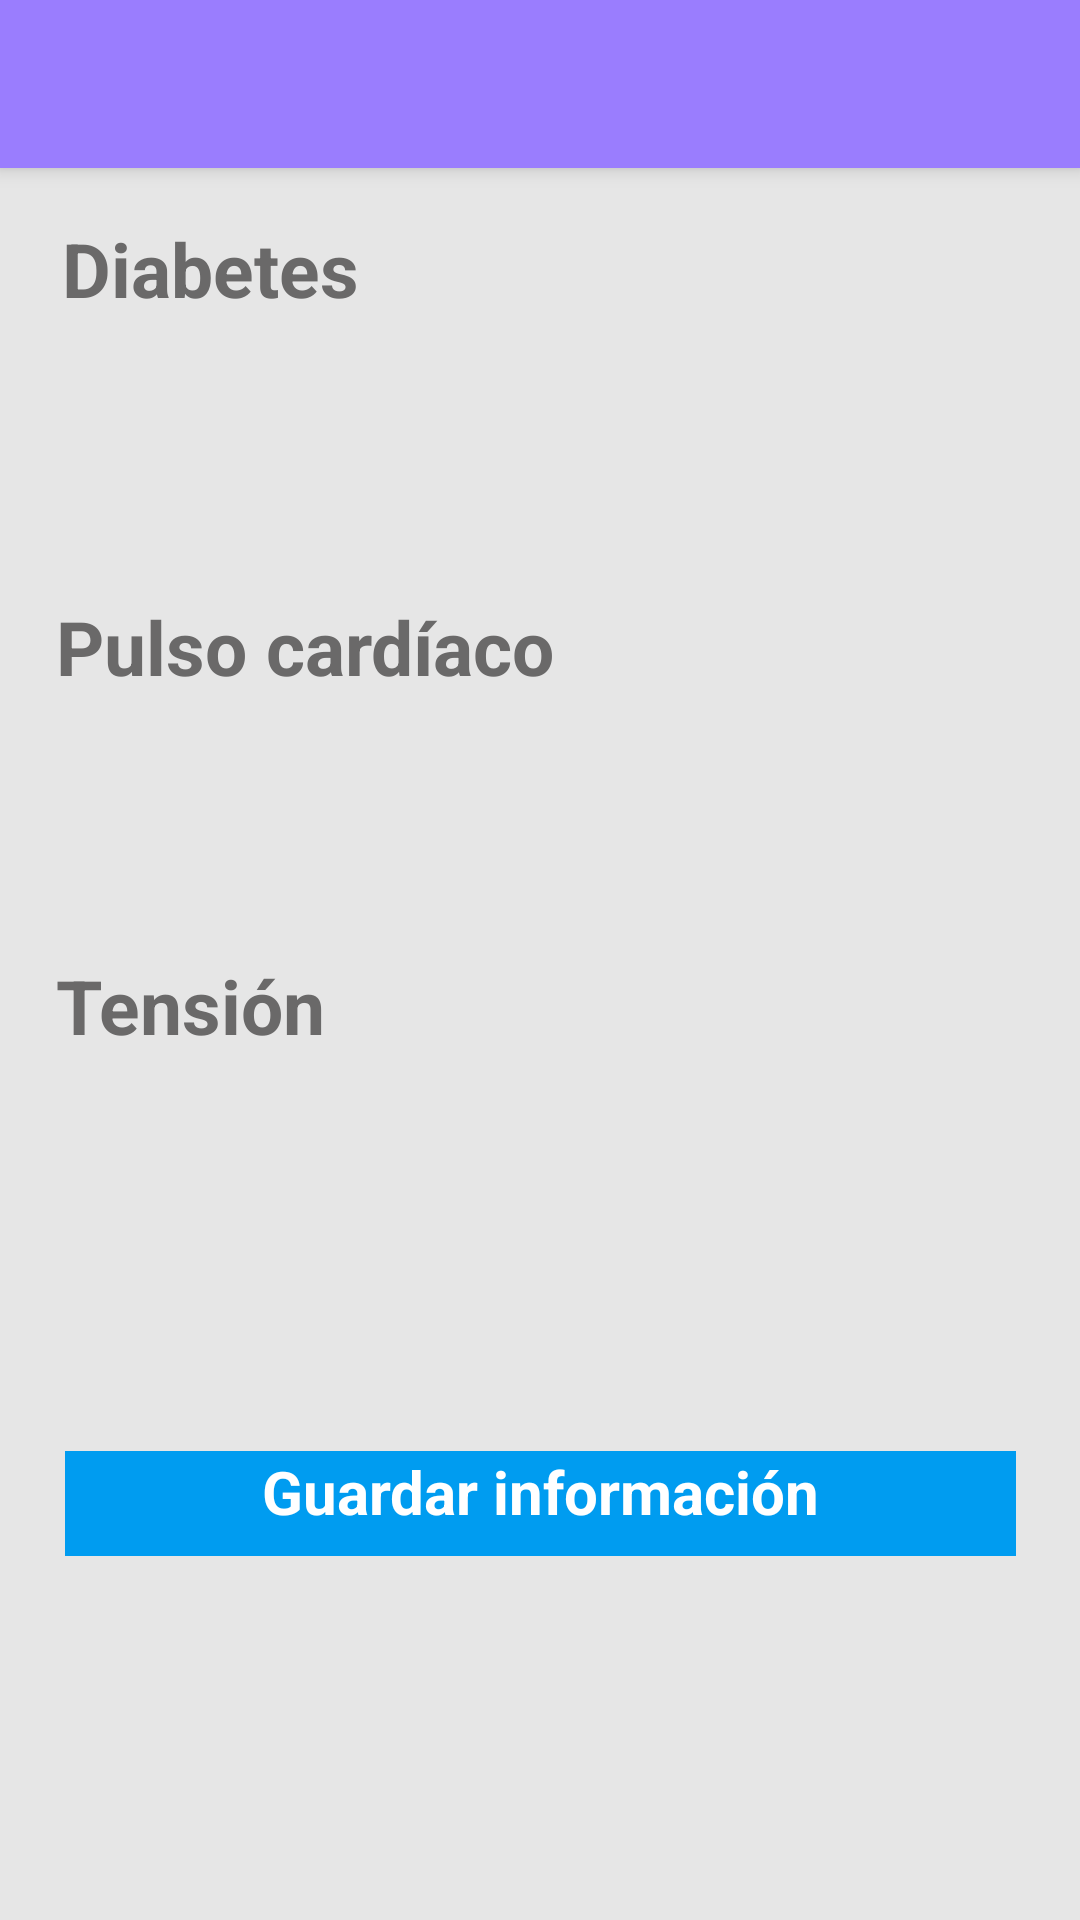

Write the Android layout XML for this screen, with the resource values it uses.
<!-- AndroidManifest.xml: activity theme Theme.RemindMeInfo.NoActionBar -->
<!-- res/layout/activity_vital_control.xml -->
<?xml version="1.0" encoding="utf-8"?>
<androidx.constraintlayout.widget.ConstraintLayout xmlns:android="http://schemas.android.com/apk/res/android"
    xmlns:app="http://schemas.android.com/apk/res-auto"
    xmlns:tools="http://schemas.android.com/tools"
    android:layout_width="match_parent"
    android:layout_height="match_parent"
    android:background="?attr/colorOnSecondary"
    tools:context=".VitalControlActivity">

    <androidx.appcompat.widget.Toolbar
        android:layout_width="match_parent"
        android:layout_height="?attr/actionBarSize"
        android:id="@+id/toolbar"
        android:background="?attr/colorPrimary"
        android:elevation="4dp"
        android:theme="@style/ThemeOverlay.AppCompat.Dark.ActionBar"
        android:popupTheme="@style/ThemeOverlay.AppCompat.Light"/>


    <TextView
        android:id="@+id/text_medical_info_diab"
        android:layout_width="138dp"
        android:layout_height="39dp"
        android:layout_marginStart="8dp"
        android:layout_marginTop="8dp"
        android:layout_marginEnd="8dp"
        android:text="Diabetes"
        android:textColor="?attr/colorSecondaryVariant"
        android:textSize="25sp"
        android:textStyle="bold"
        app:layout_constraintBottom_toBottomOf="parent"
        app:layout_constraintEnd_toEndOf="parent"
        app:layout_constraintHorizontal_bias="0.062"
        app:layout_constraintStart_toStartOf="parent"
        app:layout_constraintTop_toTopOf="parent"
        app:layout_constraintVertical_bias="0.109" />

    <TextView
        android:id="@+id/text_medical_info_heart"
        android:layout_width="238dp"
        android:layout_height="34dp"
        android:layout_marginStart="8dp"
        android:layout_marginTop="8dp"
        android:layout_marginEnd="8dp"
        android:text="Pulso cardíaco"
        android:textColor="?attr/colorSecondaryVariant"
        android:textSize="25sp"
        android:textStyle="bold"
        app:layout_constraintBottom_toBottomOf="parent"
        app:layout_constraintEnd_toEndOf="parent"
        app:layout_constraintHorizontal_bias="0.101"
        app:layout_constraintStart_toStartOf="parent"
        app:layout_constraintTop_toTopOf="parent"
        app:layout_constraintVertical_bias="0.319" />

    <TextView
        android:id="@+id/text_medical_info_tension"
        android:layout_width="238dp"
        android:layout_height="34dp"
        android:layout_marginStart="8dp"
        android:layout_marginTop="8dp"
        android:layout_marginEnd="8dp"
        android:text="Tensión"
        android:textColor="?attr/colorSecondaryVariant"
        android:textSize="25sp"
        android:textStyle="bold"
        app:layout_constraintBottom_toBottomOf="parent"
        app:layout_constraintEnd_toEndOf="parent"
        app:layout_constraintHorizontal_bias="0.101"
        app:layout_constraintStart_toStartOf="parent"
        app:layout_constraintTop_toTopOf="parent"
        app:layout_constraintVertical_bias="0.519" />

    <LinearLayout
        android:id="@+id/data_heart"
        style="@style/viewCustom"
        android:layout_width="319dp"
        android:layout_height="74dp"
        android:orientation="horizontal"
        app:layout_constraintBottom_toBottomOf="parent"
        app:layout_constraintEnd_toEndOf="parent"
        app:layout_constraintHorizontal_bias="0.26"
        app:layout_constraintStart_toStartOf="parent"
        app:layout_constraintTop_toTopOf="parent"
        app:layout_constraintVertical_bias="0.41">

        <EditText
            android:id="@+id/textDataHeart"
            style="@style/viewCustom"
            android:layout_width="285dp"
            android:backgroundTint="?attr/colorSecondaryVariant"
            android:hint="Datos del pulso cardíaco"
            android:inputType="text"
            android:paddingTop="25dp"
            android:textColor="?attr/colorSecondaryVariant"
            android:textColorHint="?attr/colorSecondaryVariant"
            tools:layout_editor_absoluteX="18dp"
            tools:layout_editor_absoluteY="372dp" />
    </LinearLayout>

    <LinearLayout
        android:id="@+id/data_tension"
        style="@style/viewCustom"
        android:layout_width="319dp"
        android:layout_height="74dp"
        android:orientation="horizontal"
        app:layout_constraintBottom_toBottomOf="parent"
        app:layout_constraintEnd_toEndOf="parent"
        app:layout_constraintHorizontal_bias="0.26"
        app:layout_constraintStart_toStartOf="parent"
        app:layout_constraintTop_toTopOf="parent"
        app:layout_constraintVertical_bias="0.622"
        tools:ignore="MissingConstraints">

        <EditText
            android:id="@+id/textDataTension"
            style="@style/viewCustom"
            android:layout_width="wrap_content"
            android:backgroundTint="?attr/colorSecondaryVariant"
            android:hint="Tensión Alta"
            android:inputType="text"
            android:paddingTop="25dp"
            android:textColor="?attr/colorSecondaryVariant"
            android:textColorHint="?attr/colorSecondaryVariant"
            tools:layout_editor_absoluteX="18dp"
            tools:layout_editor_absoluteY="372dp" />

        <EditText
            android:id="@+id/textDataTension2"
            style="@style/viewCustom"
            android:layout_width="wrap_content"
            android:backgroundTint="?attr/colorSecondaryVariant"
            android:hint="Tensión Baja"
            android:inputType="text"
            android:paddingTop="25dp"
            android:textColor="?attr/colorSecondaryVariant"
            android:textColorHint="?attr/colorSecondaryVariant"
            tools:layout_editor_absoluteX="18dp"
            tools:layout_editor_absoluteY="372dp" />
    </LinearLayout>

    <LinearLayout
        android:id="@+id/data_diab"
        style="@style/viewCustom"
        android:layout_width="319dp"
        android:layout_height="74dp"
        android:orientation="horizontal"
        app:layout_constraintBottom_toBottomOf="parent"
        app:layout_constraintEnd_toEndOf="parent"
        app:layout_constraintHorizontal_bias="0.26"
        app:layout_constraintStart_toStartOf="parent"
        app:layout_constraintTop_toTopOf="parent"
        app:layout_constraintVertical_bias="0.185"
        tools:ignore="MissingConstraints">

        <EditText
            android:id="@+id/textDataDiab"
            style="@style/viewCustom"
            android:layout_width="285dp"
            android:backgroundTint="?attr/colorSecondaryVariant"
            android:hint="Datos de diabetes"
            android:inputType="text"
            android:paddingTop="25dp"
            android:textColor="?attr/colorSecondaryVariant"
            android:textColorHint="?attr/colorSecondaryVariant" />
    </LinearLayout>

    <TextView
        android:id="@+id/buttonSaveVitalInfo"
        style="@style/viewCustom"
        android:layout_width="317dp"
        android:layout_height="35dp"
        android:layout_marginTop="100dp"
        android:background="?attr/color"
        android:onClick="saveVitalInfo"
        android:text="Guardar información"
        android:textAlignment="center"
        android:textColor="@color/white"
        android:textSize="20sp"
        android:textStyle="bold"
        app:layout_constraintBottom_toBottomOf="parent"
        app:layout_constraintEnd_toEndOf="parent"
        app:layout_constraintStart_toStartOf="parent"
        app:layout_constraintTop_toTopOf="parent"
        app:layout_constraintVertical_bias="0.76" />

</androidx.constraintlayout.widget.ConstraintLayout>
<!-- resources referenced by this layout -->
<resources>
  <color name="white">#FFFFFFFF</color>
  <style name="Theme.RemindMeInfo.NoActionBar">
          <item name="windowActionBar">false</item>
          <item name="windowNoTitle">true</item>
      </style>
</resources>
